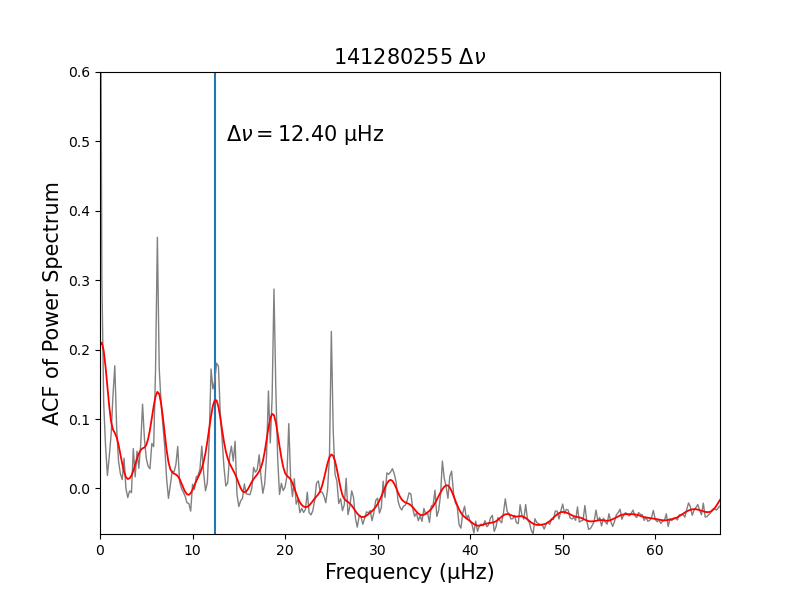

The file beside this chart, header and first rows:
# dnu_result, lower_limit, upper_limit
12.4
12.4
12.6
